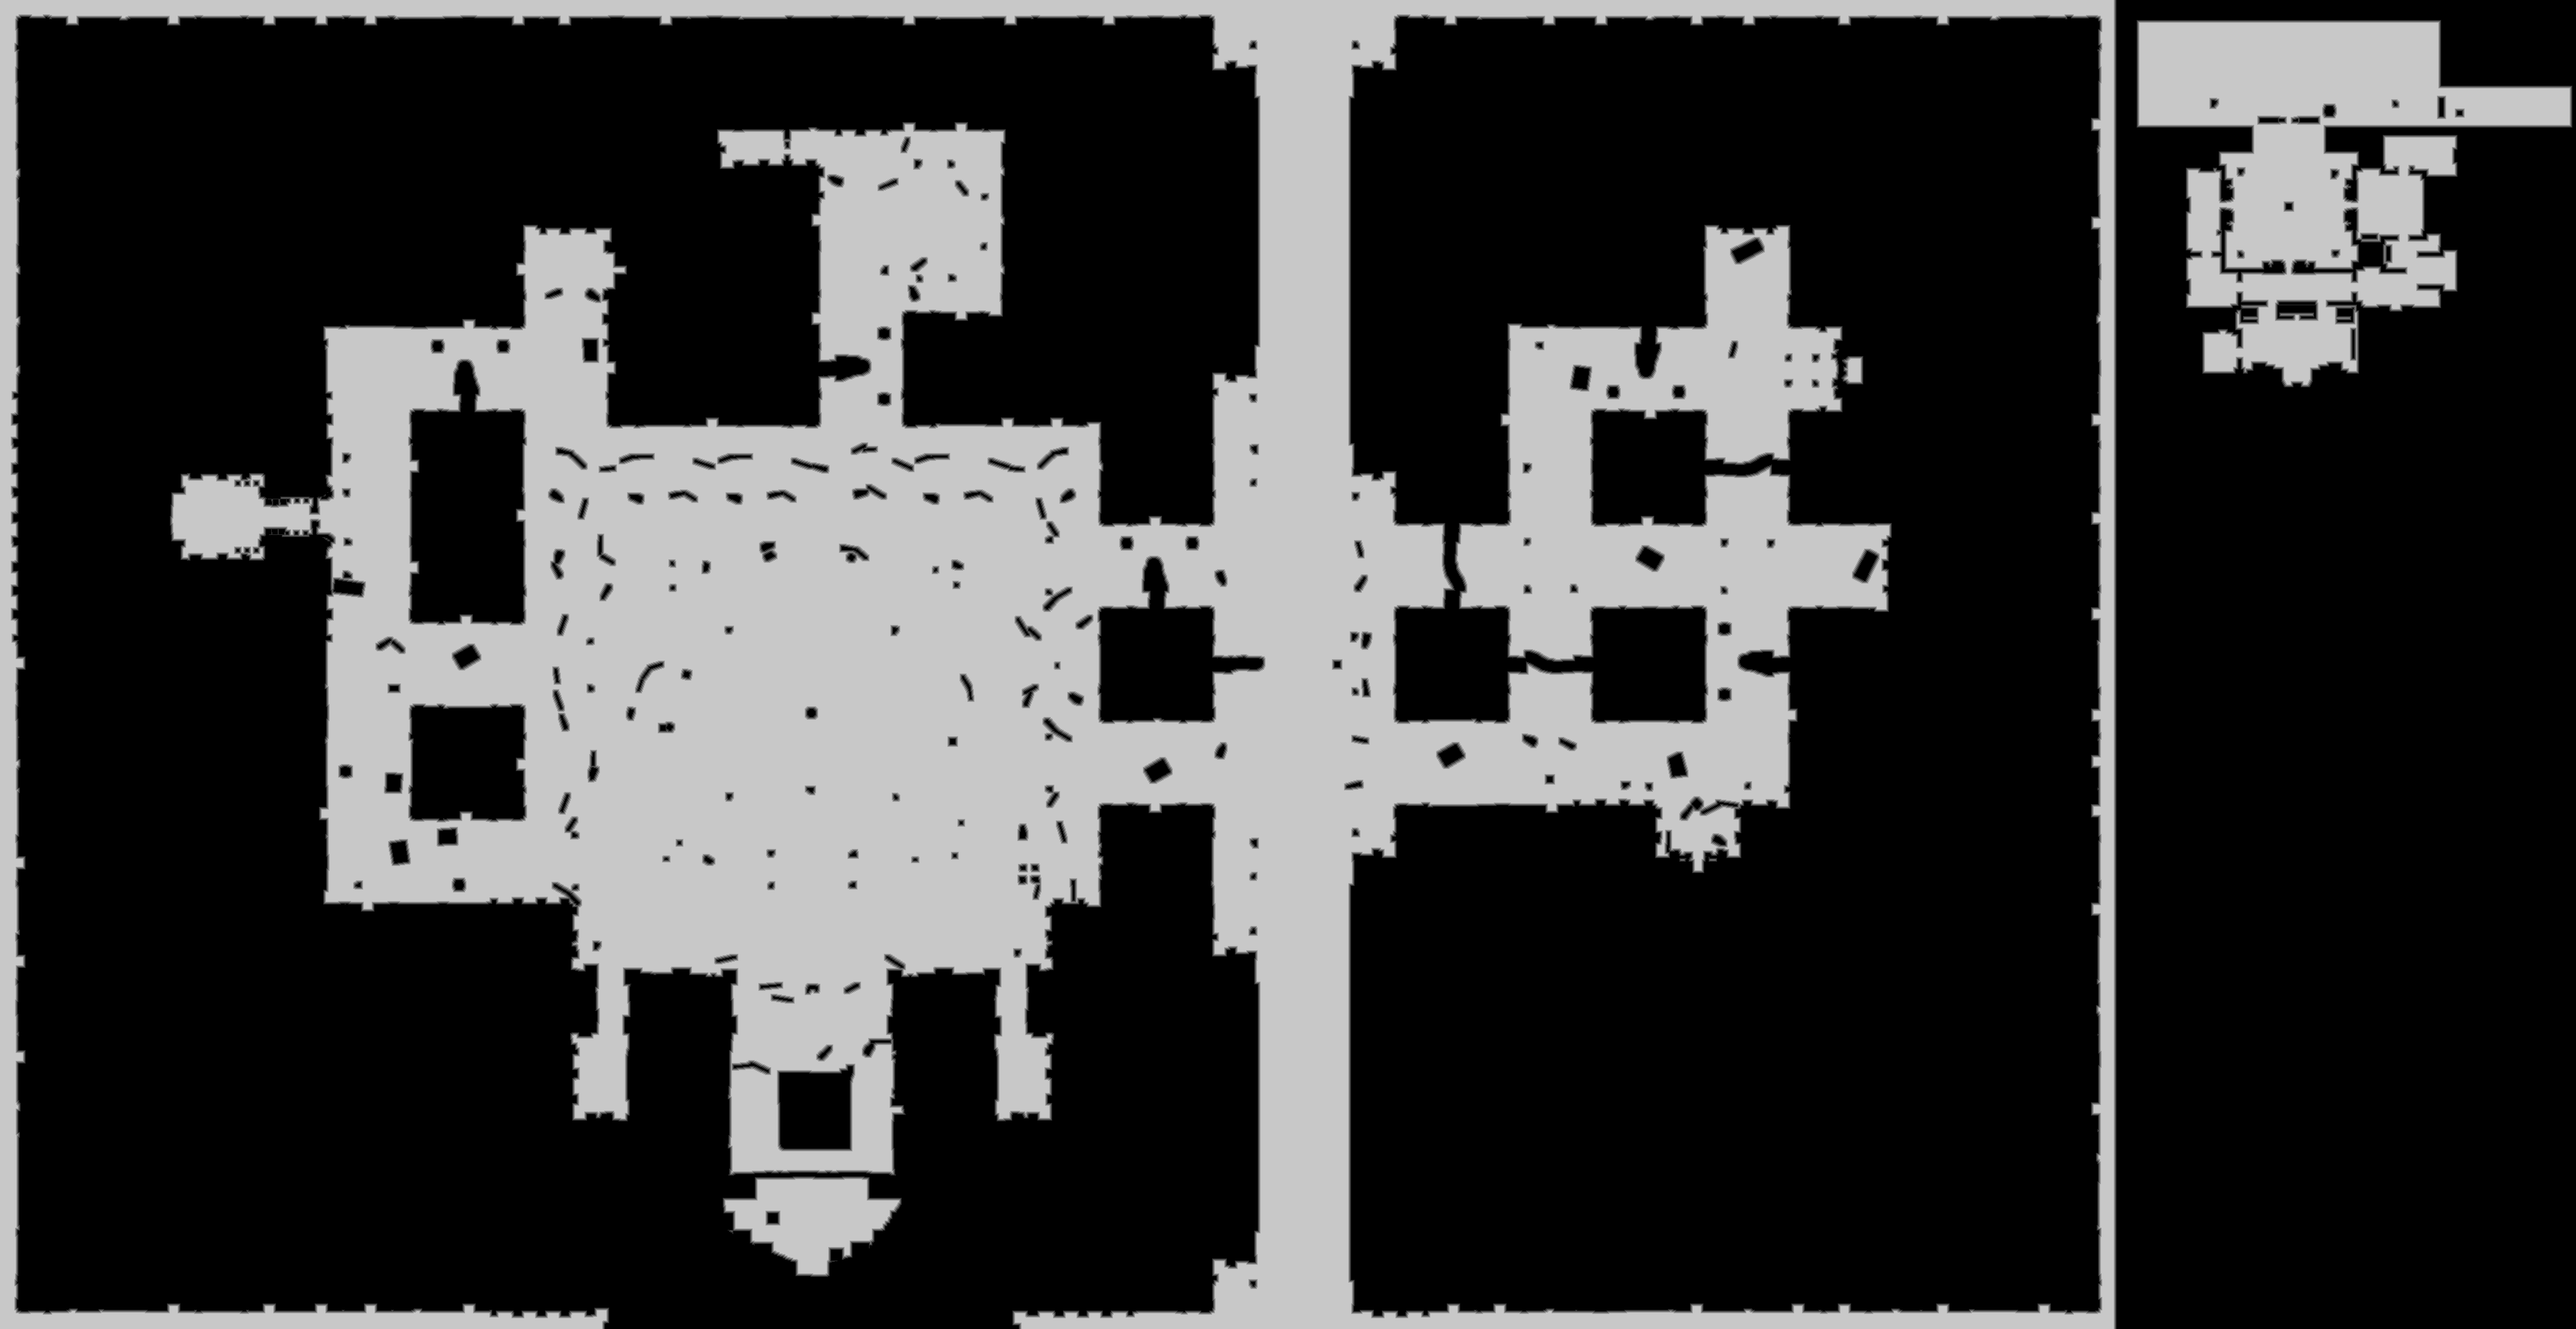

The data file committed next to this chart (first rows):
base	0x464e2000000
origin	0x1b90010
stride	1806
width	3611
height	1863
nibble	0	4650196
nibble	1	55237
nibble	2	56647
nibble	3	57892
nibble	4	58715
nibble	5	1848606
